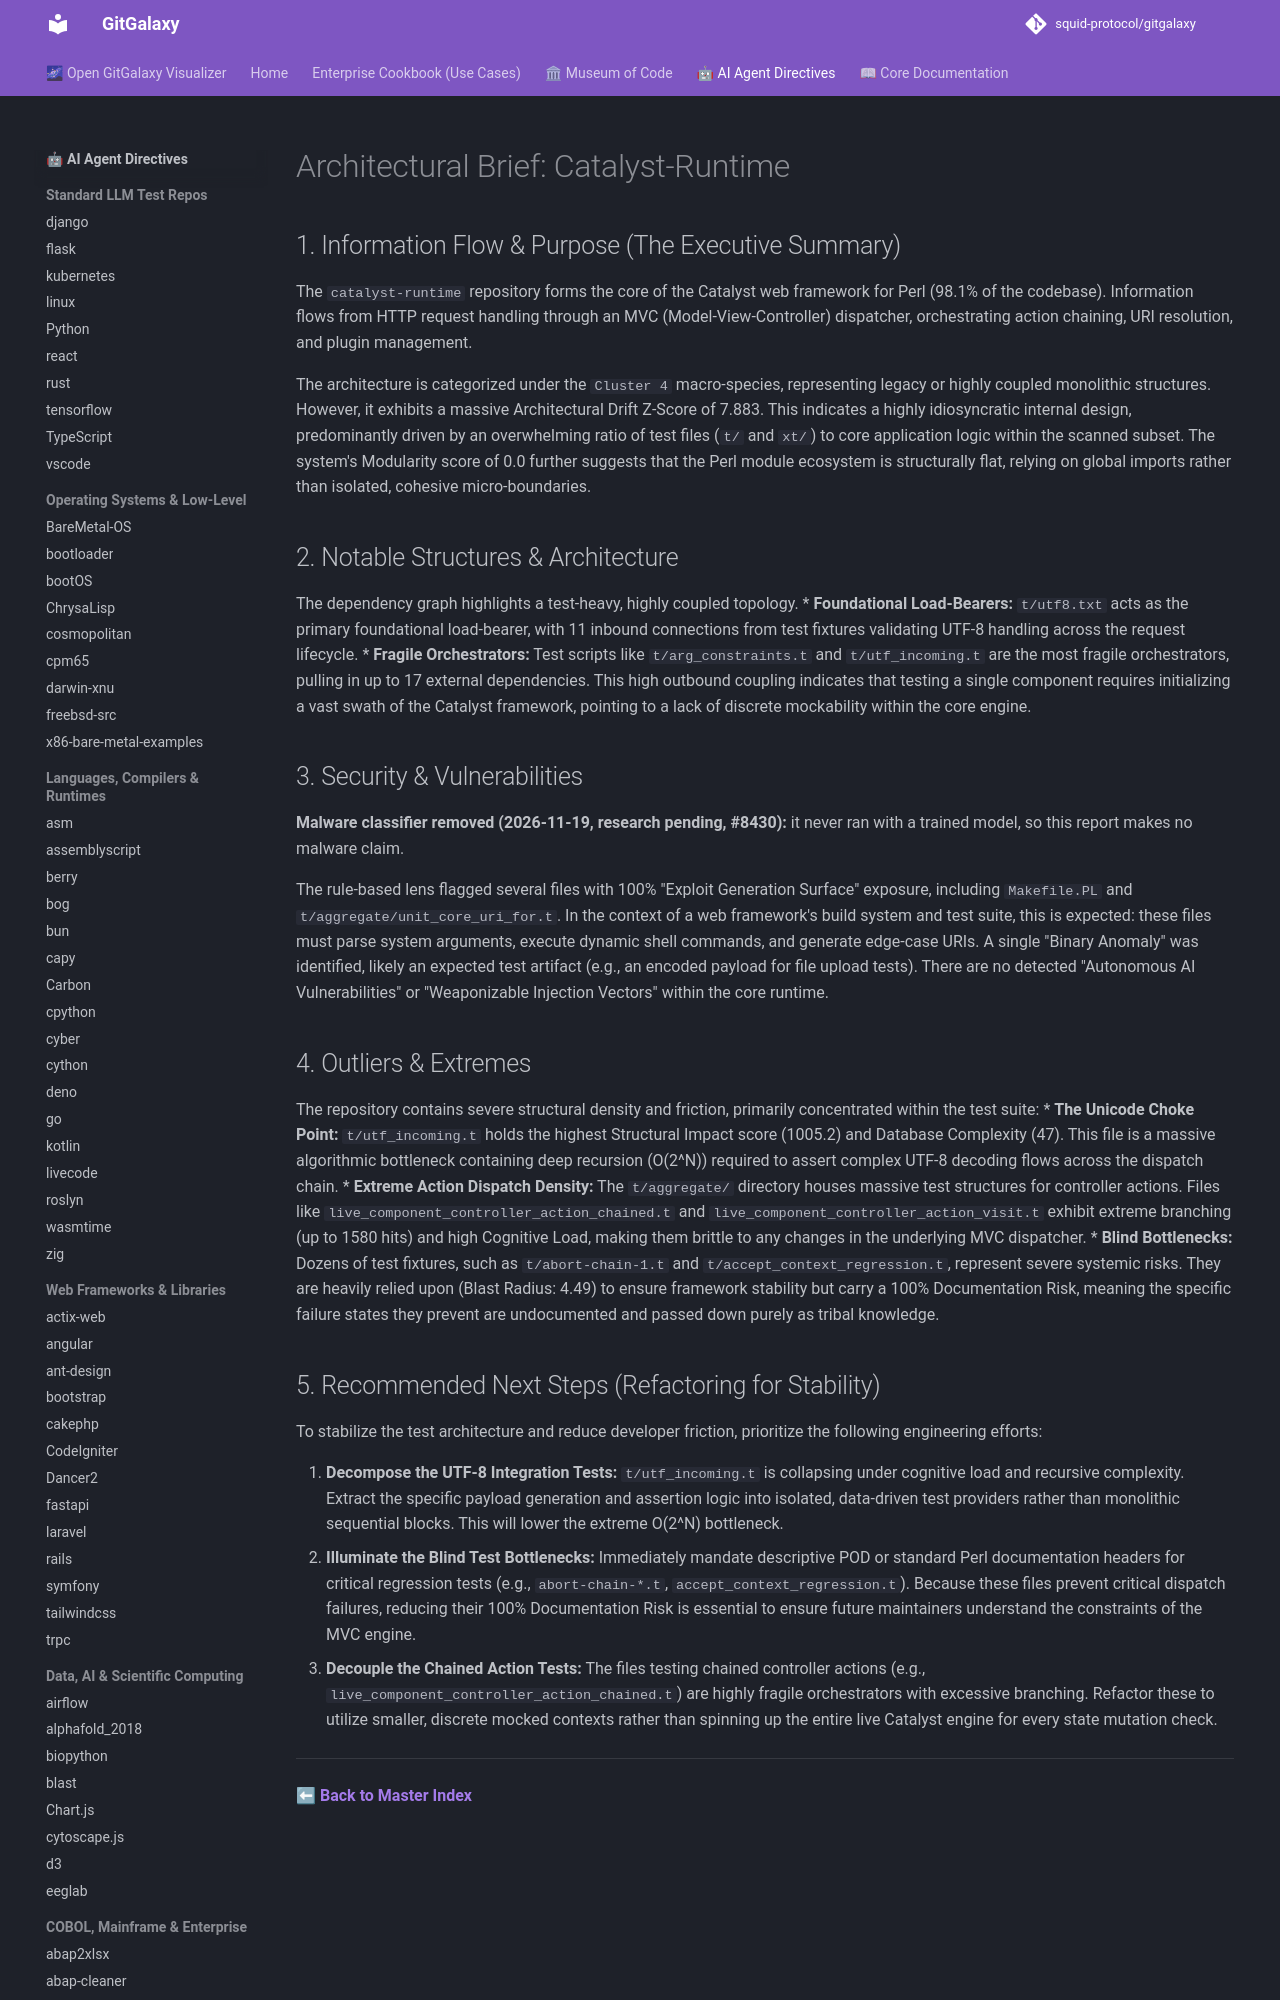

repository: squid-protocol/gitgalaxy · page: LLM-reports/catalyst-runtime_llm_report/index.html · generator: mkdocs

---
description: "The `catalyst-runtime` repository forms the core of the Catalyst web framework for Perl (98.1% of the codebase). Information flows from HTTP request..."
---
# Architectural Brief: Catalyst-Runtime

## 1. Information Flow & Purpose (The Executive Summary)
The `catalyst-runtime` repository forms the core of the Catalyst web framework for Perl (98.1% of the codebase). Information flows from HTTP request handling through an MVC (Model-View-Controller) dispatcher, orchestrating action chaining, URI resolution, and plugin management. 

The architecture is categorized under the `Cluster 4` macro-species, representing legacy or highly coupled monolithic structures. However, it exhibits a massive Architectural Drift Z-Score of 7.883. This indicates a highly idiosyncratic internal design, predominantly driven by an overwhelming ratio of test files (`t/` and `xt/`) to core application logic within the scanned subset. The system's Modularity score of 0.0 further suggests that the Perl module ecosystem is structurally flat, relying on global imports rather than isolated, cohesive micro-boundaries.

## 2. Notable Structures & Architecture
The dependency graph highlights a test-heavy, highly coupled topology.
* **Foundational Load-Bearers:** `t/utf8.txt` acts as the primary foundational load-bearer, with 11 inbound connections from test fixtures validating UTF-8 handling across the request lifecycle.
* **Fragile Orchestrators:** Test scripts like `t/arg_constraints.t` and `t/utf_incoming.t` are the most fragile orchestrators, pulling in up to 17 external dependencies. This high outbound coupling indicates that testing a single component requires initializing a vast swath of the Catalyst framework, pointing to a lack of discrete mockability within the core engine.
